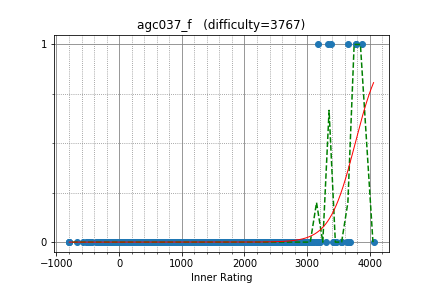

Source data for this figure (header and first rows):
apiad, 3775.243056, 1
Um_nik, 3778, 1
Petr, 3876, 1
ecnerwal, 3647, 1
Marcin, 3376, 1
maroonrk, 3181, 1
tourist, 4060, 0
newbiedmy, 3455, 0
LHiC, 3681, 0
scott_wu, 3424, 0
yosupo, 3303, 0
mulgokizary, 2962, 0
ksun48, 3637, 0
tfg, 2227, 0
VArtem, 2887, 0
lumibons, 2903, 0
mnbvmar, 3653, 0
snuke, 3539, 0
supy, 2689, 0
Stonefeang, 3457, 0
zhouyuyang, 3019, 0
DmitryGrigorev, 2853, 0
aid, 3155, 0
krijgertje, 3066, 0
DEGwer, 3182, 0
cz_xuyixuan, 3094, 0
gasin, 2370, 0
dreamoon, 2964, 0
khsoo01, 2812, 0
ainta, 3200, 0
tlwpdus, 3001, 0
fizzydavid, 3161, 0
eatmore, 3550, 0
semiexp, 3668, 0
Egor, 3413, 0
tempura0224, 2570, 0
beet, 2689, 0
gispzjz, 3006, 0
catupper, 2693, 0
natsugiri, 2846, 0
tozangezan, 2959, 0
ilyakor, 3005, 0
SebinKim, 2432, 0
YashChandnani, 2723, 0
fangyoule, 2718, 0
yokozuna57, 3004, 0
pashka, 3332, 1
lihao888, 2593, 0
Lagoon, 2567, 0
Aquarius, 2702, 0
kort0n, 2593, 0
izban, 2939, 0
WA_TLE, 3052, 0
kawatea, 2862, 0
Alex_2oo8, 3116, 0
Jeffrey, 2216, 0
huhaoo, 2400, 0
noimi, 2170, 0
mtsd, 2310, 0
luma, 2210, 0
QAQAutoMaton, 2432, 0
... 1,997 more rows
